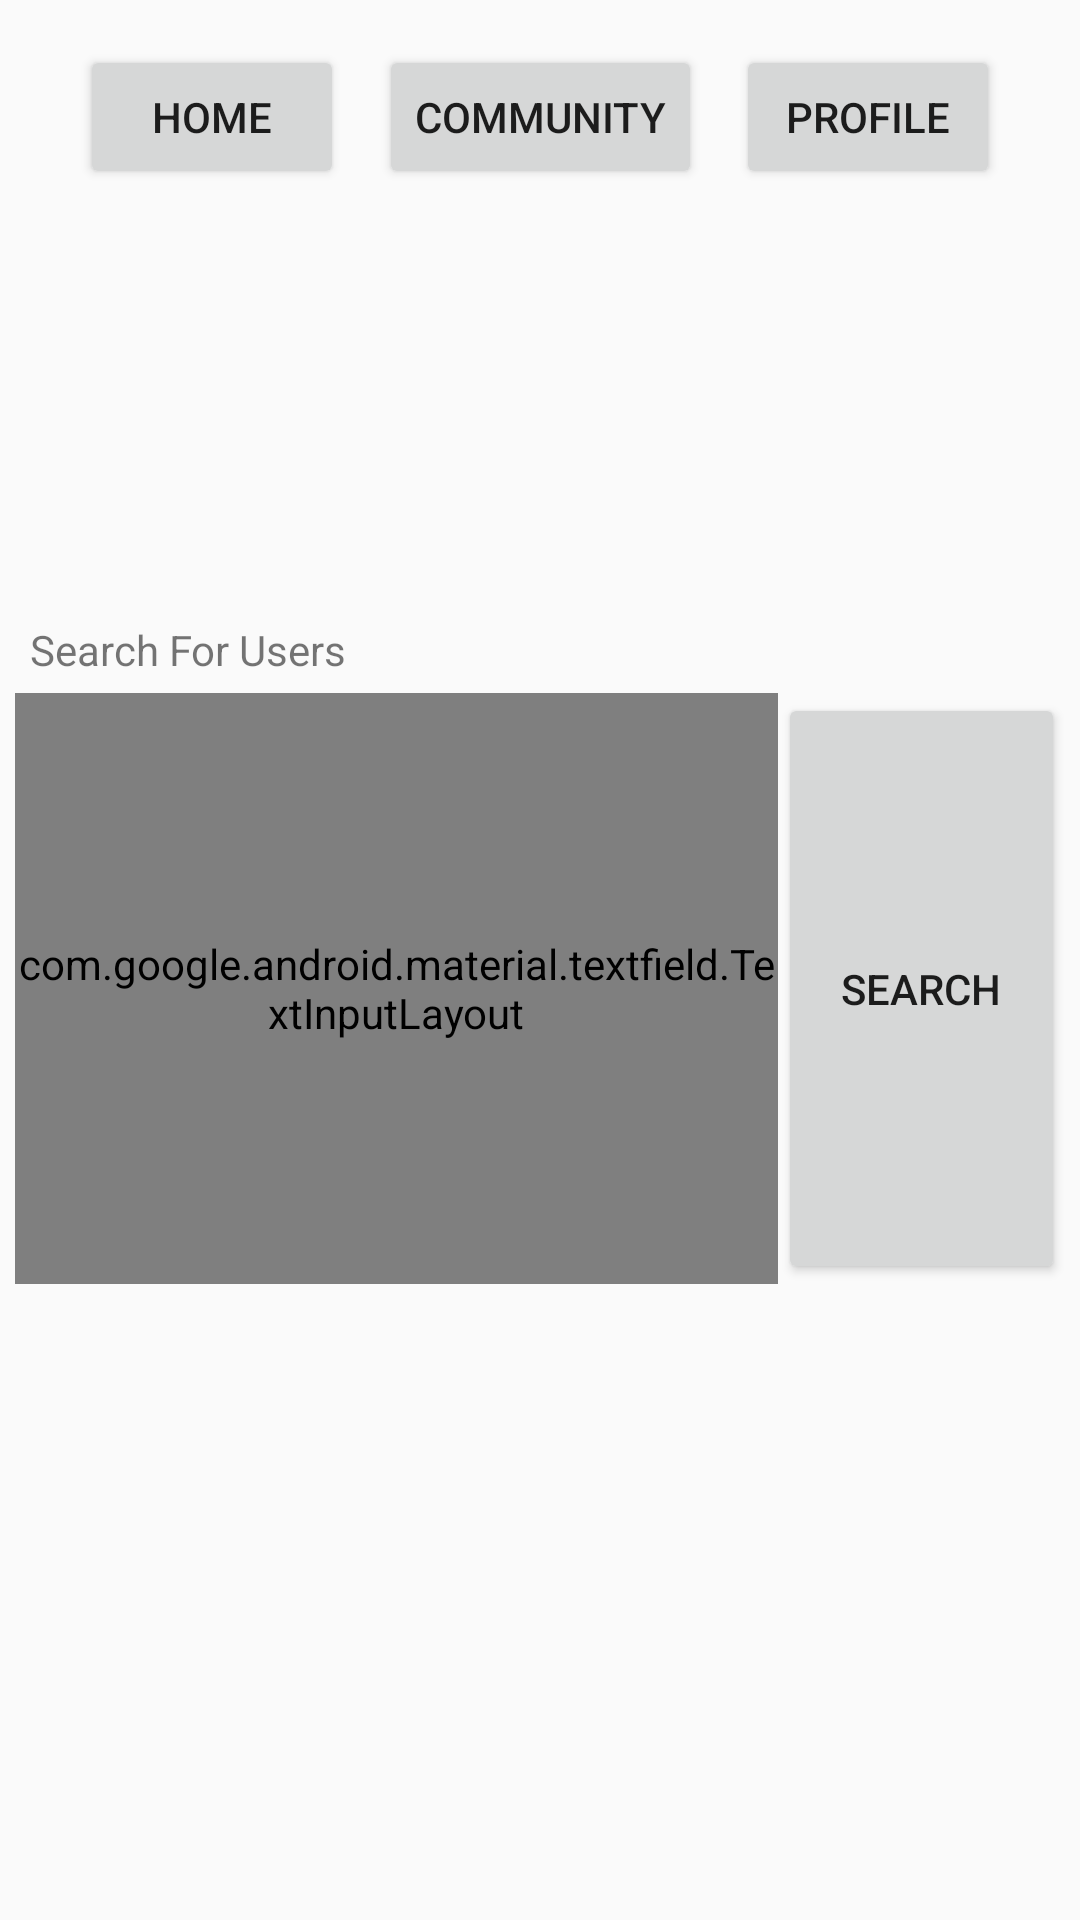

Write the Android layout XML for this screen, with the resource values it uses.
<!-- AndroidManifest.xml: application theme Theme.Material3.Dark -->
<!-- res/layout/activity_community.xml -->
<?xml version="1.0" encoding="utf-8"?>
<LinearLayout xmlns:android="http://schemas.android.com/apk/res/android"
    xmlns:app="http://schemas.android.com/apk/res-auto"
    xmlns:tools="http://schemas.android.com/tools"
    android:layout_width="match_parent"
    android:layout_height="wrap_content"
    android:orientation="vertical"
    tools:context=".Community">

    <LinearLayout
        android:layout_width="match_parent"
        android:layout_height="match_parent"
        android:layout_weight="1"
        android:orientation="horizontal"
        android:padding="15dp">

        <androidx.constraintlayout.widget.ConstraintLayout
            android:layout_width="match_parent"
            android:layout_height="match_parent"
            android:layout_weight="1">

            <Button
                android:id="@+id/buttonHC"
                android:layout_width="wrap_content"
                android:layout_height="wrap_content"
                android:layout_weight="1"
                android:text="Home"
                app:layout_constraintEnd_toStartOf="@+id/button2"
                app:layout_constraintHorizontal_bias="0.5"
                app:layout_constraintStart_toStartOf="parent"
                app:layout_constraintTop_toTopOf="parent" />

            <Button
                android:id="@+id/button2"
                android:layout_width="wrap_content"
                android:layout_height="wrap_content"
                android:layout_weight="1"
                android:text="Community"
                app:layout_constraintEnd_toStartOf="@+id/button3"
                app:layout_constraintHorizontal_bias="0.5"
                app:layout_constraintStart_toEndOf="@+id/buttonHC"
                app:layout_constraintTop_toTopOf="parent" />

            <Button
                android:id="@+id/button3"
                android:layout_width="wrap_content"
                android:layout_height="wrap_content"
                android:layout_weight="1"
                android:text="Profile"
                app:layout_constraintEnd_toEndOf="parent"
                app:layout_constraintHorizontal_bias="0.5"
                app:layout_constraintStart_toEndOf="@+id/button2"
                app:layout_constraintTop_toTopOf="parent" />
        </androidx.constraintlayout.widget.ConstraintLayout>

    </LinearLayout>

    <TextView
        android:id="@+id/textView16"
        android:layout_width="match_parent"
        android:layout_height="wrap_content"
        android:layout_marginLeft="10dp"
        android:text="Search For Users" />

    <LinearLayout
        android:layout_width="match_parent"
        android:layout_height="match_parent"
        android:layout_weight="1"
        android:padding="5dp"
        android:orientation="horizontal">

        <com.google.android.material.textfield.TextInputLayout
            android:layout_width="0dp"
            android:layout_weight=".8"
            android:layout_height="match_parent">

            <com.google.android.material.textfield.TextInputEditText
                android:id="@+id/searchForUser"
                android:layout_width="match_parent"
                android:layout_height="wrap_content"
                android:hint="Enter Name " />
        </com.google.android.material.textfield.TextInputLayout>

        <Button
            android:id="@+id/button13"
            android:layout_width="0dp"
            android:layout_height="match_parent"
            android:layout_weight=".3"
            android:text="Search" />

    </LinearLayout>

    <androidx.recyclerview.widget.RecyclerView
        android:id="@+id/resultlist"
        android:layout_marginTop="20dp"
        android:layout_marginLeft="10dp"
        android:layout_marginRight="10dp"
        android:layout_width="match_parent"
        android:layout_height="match_parent"
        android:layout_weight="1" />


</LinearLayout>
<!-- resources referenced by this layout -->
<resources>
  <style name="Theme.Material3.Dark" parent="android:Theme.Material.Light.NoActionBar" />
</resources>
